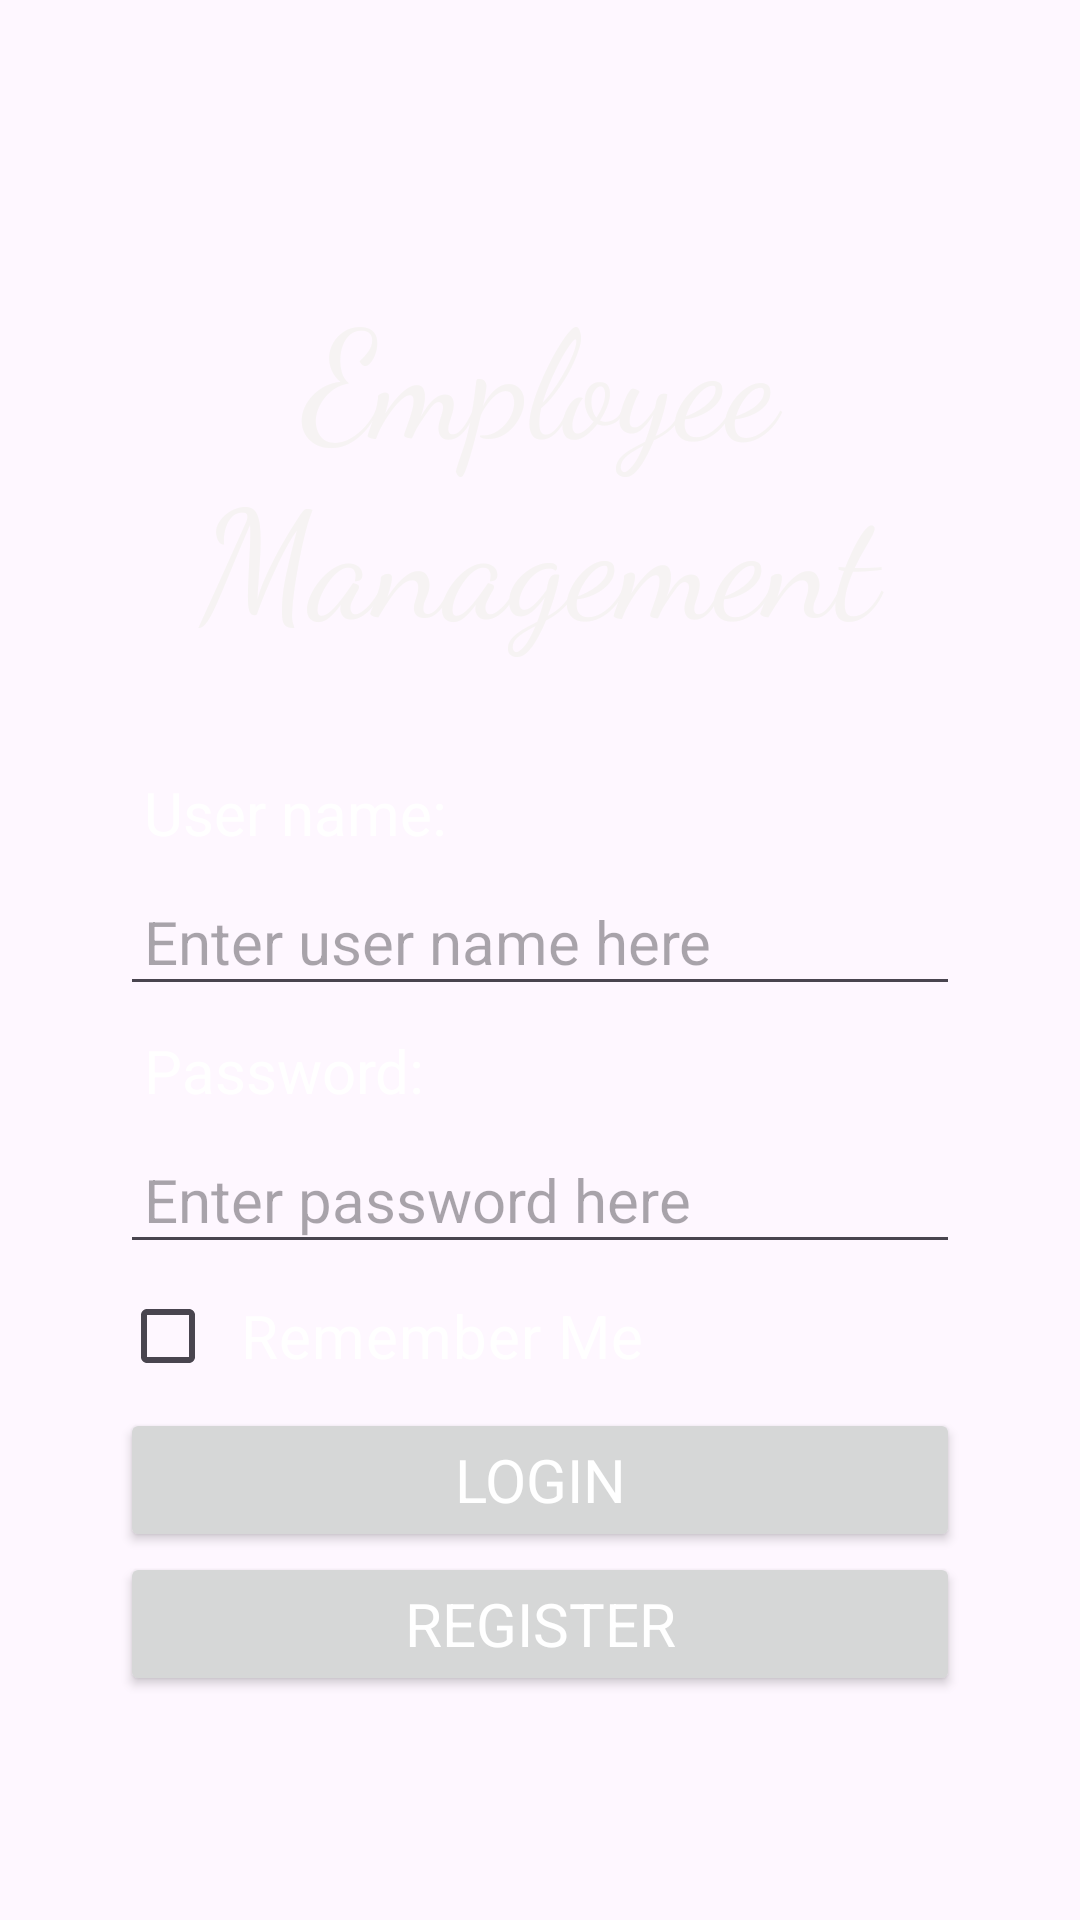

This screen was rendered from an Android layout file. Write that file and the resources it references.
<!-- AndroidManifest.xml: application theme Theme.Project -->
<!-- res/layout/activity_main.xml -->
<?xml version="1.0" encoding="utf-8"?>
<androidx.constraintlayout.widget.ConstraintLayout xmlns:android="http://schemas.android.com/apk/res/android"
    xmlns:app="http://schemas.android.com/apk/res-auto"
    xmlns:tools="http://schemas.android.com/tools"
    android:layout_width="match_parent"
    android:layout_height="match_parent"
    tools:context=".MainActivity"
    android:background="@drawable/img">

    <LinearLayout
        android:layout_width="match_parent"
        android:layout_height="match_parent"
        android:layout_marginStart="40dp"
        android:layout_marginTop="60dp"
        android:layout_marginEnd="40dp"
        android:layout_marginBottom="30dp"
        android:orientation="vertical">

        <ImageView
            android:id="@+id/imageView2"
            android:layout_width="match_parent"
            android:layout_height="wrap_content"
            android:scaleType="fitCenter"
            android:src="@drawable/management_logo"
            app:tint="#FFFFFF" />

        <TextView
            android:id="@+id/management"
            android:layout_width="match_parent"
            android:layout_height="wrap_content"
            android:layout_marginTop="30dp"
            android:layout_marginBottom="30dp"
            android:fontFamily="cursive"
            android:gravity="center"
            android:text="Employee Management"
            android:textColor="#F6F3F3"
            android:textSize="50sp" />
        <TextView
            android:id="@+id/userName"
            style="@style/TextviewStyle"
            android:layout_width="wrap_content"
            android:layout_height="wrap_content"
            android:text="@string/user_name"
            app:layout_constraintStart_toStartOf="parent"
            app:layout_constraintTop_toBottomOf="@id/management" />

        <EditText
            android:id="@+id/edtUserName"
            style="@style/TextviewStyle"
            android:layout_width="match_parent"
            android:layout_height="wrap_content"
            android:hint="@string/user_name_hint"
            android:inputType="textPersonName"
            android:height="48dp"
            app:layout_constraintTop_toBottomOf="@id/userName"
            app:layout_constraintStart_toStartOf="parent"
            />

        <TextView
            android:id="@+id/passWord"
            style="@style/TextviewStyle"
            android:layout_width="wrap_content"
            android:layout_height="wrap_content"
            android:text="@string/password"
            app:layout_constraintStart_toStartOf="parent"
            app:layout_constraintTop_toBottomOf="@id/edtUserName" />

        <EditText
            android:id="@+id/edtPassWord"
            style="@style/TextviewStyle"
            android:layout_width="match_parent"
            android:layout_height="wrap_content"
            android:hint="@string/password_hint"
            android:inputType="textPassword"
            android:height="48dp"
            app:layout_constraintTop_toBottomOf="@id/passWord"
            app:layout_constraintStart_toStartOf="parent"
            />
        <CheckBox
            android:id="@+id/checkboxRememberMe"
            style="@style/TextviewStyle"
            android:layout_width="match_parent"
            android:layout_height="wrap_content"
            android:text="Remember Me"
            app:layout_constraintStart_toStartOf="parent"
            app:layout_constraintTop_toBottomOf="@id/edtPassWord"/>

        <Button
            android:id="@+id/btnLogin"
            style="@style/TextviewStyle"
            android:layout_width="match_parent"
            android:layout_height="wrap_content"
            android:textColor="@color/white"
            android:text="Login"
            app:layout_constraintTop_toBottomOf="@id/checkboxRememberMe"
            />
        <Button
            android:id="@+id/btnRegister"
            style="@style/TextviewStyle"
            android:layout_width="match_parent"
            android:layout_height="wrap_content"
            android:textColor="@color/white"
            android:text="Register"
            app:layout_constraintTop_toBottomOf="@id/checkboxRememberMe"
            />
    </LinearLayout>
</androidx.constraintlayout.widget.ConstraintLayout>
<!-- resources referenced by this layout -->
<resources>
  <color name="white">#FFFFFFFF</color>
  <string name="password">Password:</string>
  <string name="password_hint">Enter password here</string>
  <string name="user_name">User name:</string>
  <string name="user_name_hint">Enter user name here</string>
  <style name="TextviewStyle" parent="TextAppearance.AppCompat">
          <item name="android:padding">8dp</item>
          <item name="android:textSize">20dp</item>
          <item name="android:textColor">@color/white</item>
          <item name="android:layout_width">match_parent</item>
          <item name="android:layout_height">wrap_content</item>
      </style>
  <style name="Theme.Project" parent="Base.Theme.Project" />
  <style name="Base.Theme.Project" parent="Theme.Material3.DayNight.NoActionBar">
          
          
      </style>
</resources>
